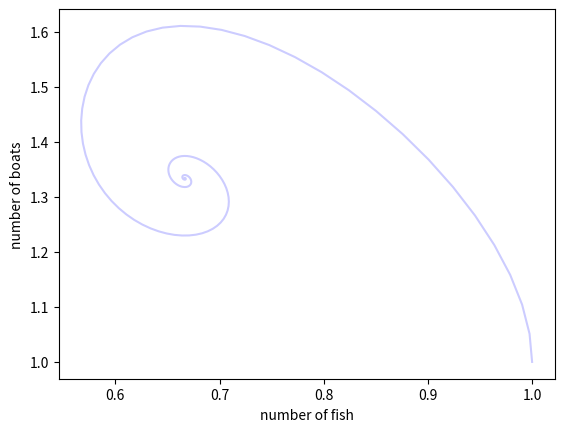

Write the Python code that produced this figure.
import matplotlib.animation as animation
from scipy.integrate import odeint
from numpy import arange
import matplotlib.pyplot as plt

def BoatFishSystem(state, t):
    fish, boat = state
    d_fish = fish * (2 - boat - fish)
    d_boat = -boat * (1 - 1.5 * fish)
    return [d_fish, d_boat] 
t = arange(0, 20, 0.1)
init_state = [1, 1]
state = odeint(BoatFishSystem, init_state, t)

fig = plt.figure()
plt.xlabel('number of fish')
plt.ylabel('number of boats')
plt.plot(state[:, 0], state[:, 1], 'b-', alpha=0.2)

def animate(i):
    plt.plot(state[0:i, 0], state[0:i, 1], 'b-')

ani = animation.FuncAnimation(fig, animate, interval=1)
plt.show()